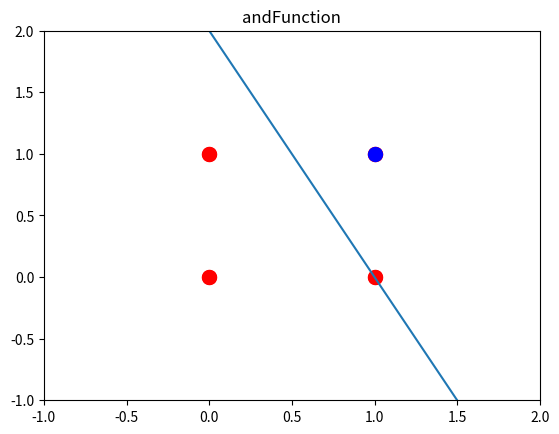

Python code for this plot:
### Copyright 2018 by A.R. Plummer


### import numpy and matplotlib

import numpy as np
import matplotlib.pyplot as plt



### using an np.array to represent out data.  the first column is the
### bias term x0. the second and third columns are the truth values of
### the propositions X and Y.  The fourth column is the truth value of
### the proposition X and Y, which we take to be the class value C.

andFunction = np.array([[1,1,1,1],
                       [1,0,1,0],
                       [1,1,0,0],
                       [1,0,0,0]])



### the lines below are used to plot the data. 

for dataPoint in andFunction:
    plt.plot(dataPoint[1:3], 'ro',ms=10)

plt.plot(andFunction[0,1],andFunction[0,2],'bo',ms=10)
plt.ylim((-1,2))
plt.xlim((-1,2))


### you need to initialize the weights for your perceptron (I suggest
### using an np.array).

andWeights = np.array([0,0,0],dtype=np.float64)
#Do the formate alignment.


### A function for the input value of a perceptron.  It should compute
### the dot product of a weight vector and an input vector.

def inValue (weights, featureVals):
   return sum(weights*featureVals)
    


### You need to implement a step activation function here.  This
### function should return a 1 or 0 to match the class values defined
### in the andFunction above.

def stepActivation(z):
    return 0 if z<0 else 1


### Weight update goes here. This function should return an np.array
### with 3 components.

def stepUpdate(weights, featureVals, observedClass, learningRate):
   delta = observedClass - stepActivation(inValue(weights, featureVals))
   x = np.array(featureVals,dtype=np.float64)
   #Formate alignment
   weights += learningRate*delta *x
   

### Suggested learning rate and epoch numbers.  
   
learningRate = 0.09
epoch = 5000



### loop running training over the suggested number of epochs and an
### embedded loop over each data point. 

for i in range(epoch):
    for dataPoint in andFunction:
        label = dataPoint[3]
        x = dataPoint[0:3]
        stepUpdate(andWeights,x,label,learningRate)
        

### after the loop above, your weights should be able to correctly
### classify the training data.  Plot the training data and the
### decision boundary that your trained weights yield.

x1 = np.linspace(-1,2,5000)
plt.plot(x1,-((andWeights[1]/andWeights[2])*x1+(andWeights[0]/andWeights[2])))
plt.title('andFunction')
plt.show()


